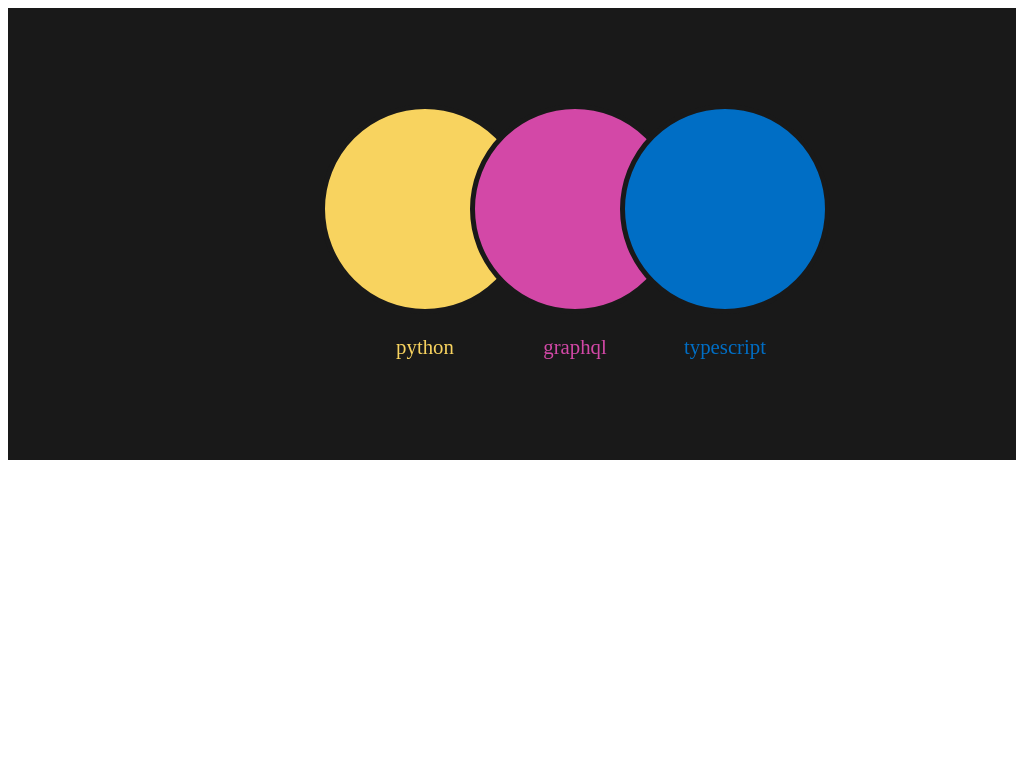

Write the HTML and CSS that draws this image.

<!-- file: index.html -->
<!DOCTYPE html>
<html lang="en">
  <head>
    <meta charset="UTF-8" />
    <meta http-equiv="X-UA-Compatible" content="IE=edge" />
    <meta name="viewport" content="width=device-width, initial-scale=1.0" />
    <link
      rel="stylesheet"
      href="https://fonts.googleapis.com/css?family=Fira Code"
    />

    <title>Document</title>
    <link rel="stylesheet" href="./index.css" />
  </head>
  <div class="container">
    <div class="circles">
      <div class="circle-box">
        <div class="circle left-circle"></div>
        <p class="left-circle">python</p>
      </div>
      <div class="circle-box">
        <div class="circle center-circle"></div>
        <p class="center-circle">graphql</p>
      </div>
      <div class="circle-box">
        <div class="circle right-circle"></div>
        <p class="right-circle">typescript</p>
      </div>
    </div>
  </div>

  <body></body>
</html>


/* file: index.css */
body {
  color: rgba(0, 0, 0, 0.7);
  font-family: 'Fira Code';
}
.container {
  display: flex;
  background-color: rgba(25, 25, 25);
  align-items: center;
}
.circles {
  display: flex;
  max-width: 50%;
  margin: auto;
  padding-top: 6rem;
  padding-bottom: 5rem;
}

.circle {
  display: flex;
  height: 200px;
  width: 200px;
  border-radius: 50%;
  align-items: center;
  justify-content: center;
  border: 5px solid rgba(25, 25, 25);
}

.circle.left-circle {
  background: rgba(248, 211, 95, 1);
}

.circle.center-circle {
  background: rgb(211, 72, 167);
}

.circle.right-circle {
  background: rgba(0, 110, 197, 1);
}

.left-circle {
  z-index: 1;
  color: rgba(248, 211, 95, 1);
  transform: translateX(60px);
}

.center-circle {
  z-index: 2;
  color: rgba(211, 72, 167);
}

.right-circle {
  z-index: 3;
  color: rgba(0, 110, 197);
  transform: translateX(-60px);
}

.circle-box {
  display: flex;
  flex-direction: column;
  align-items: center;
}

p {
  font-size: 1.3em;
  /* font-weight: bold; */
}
